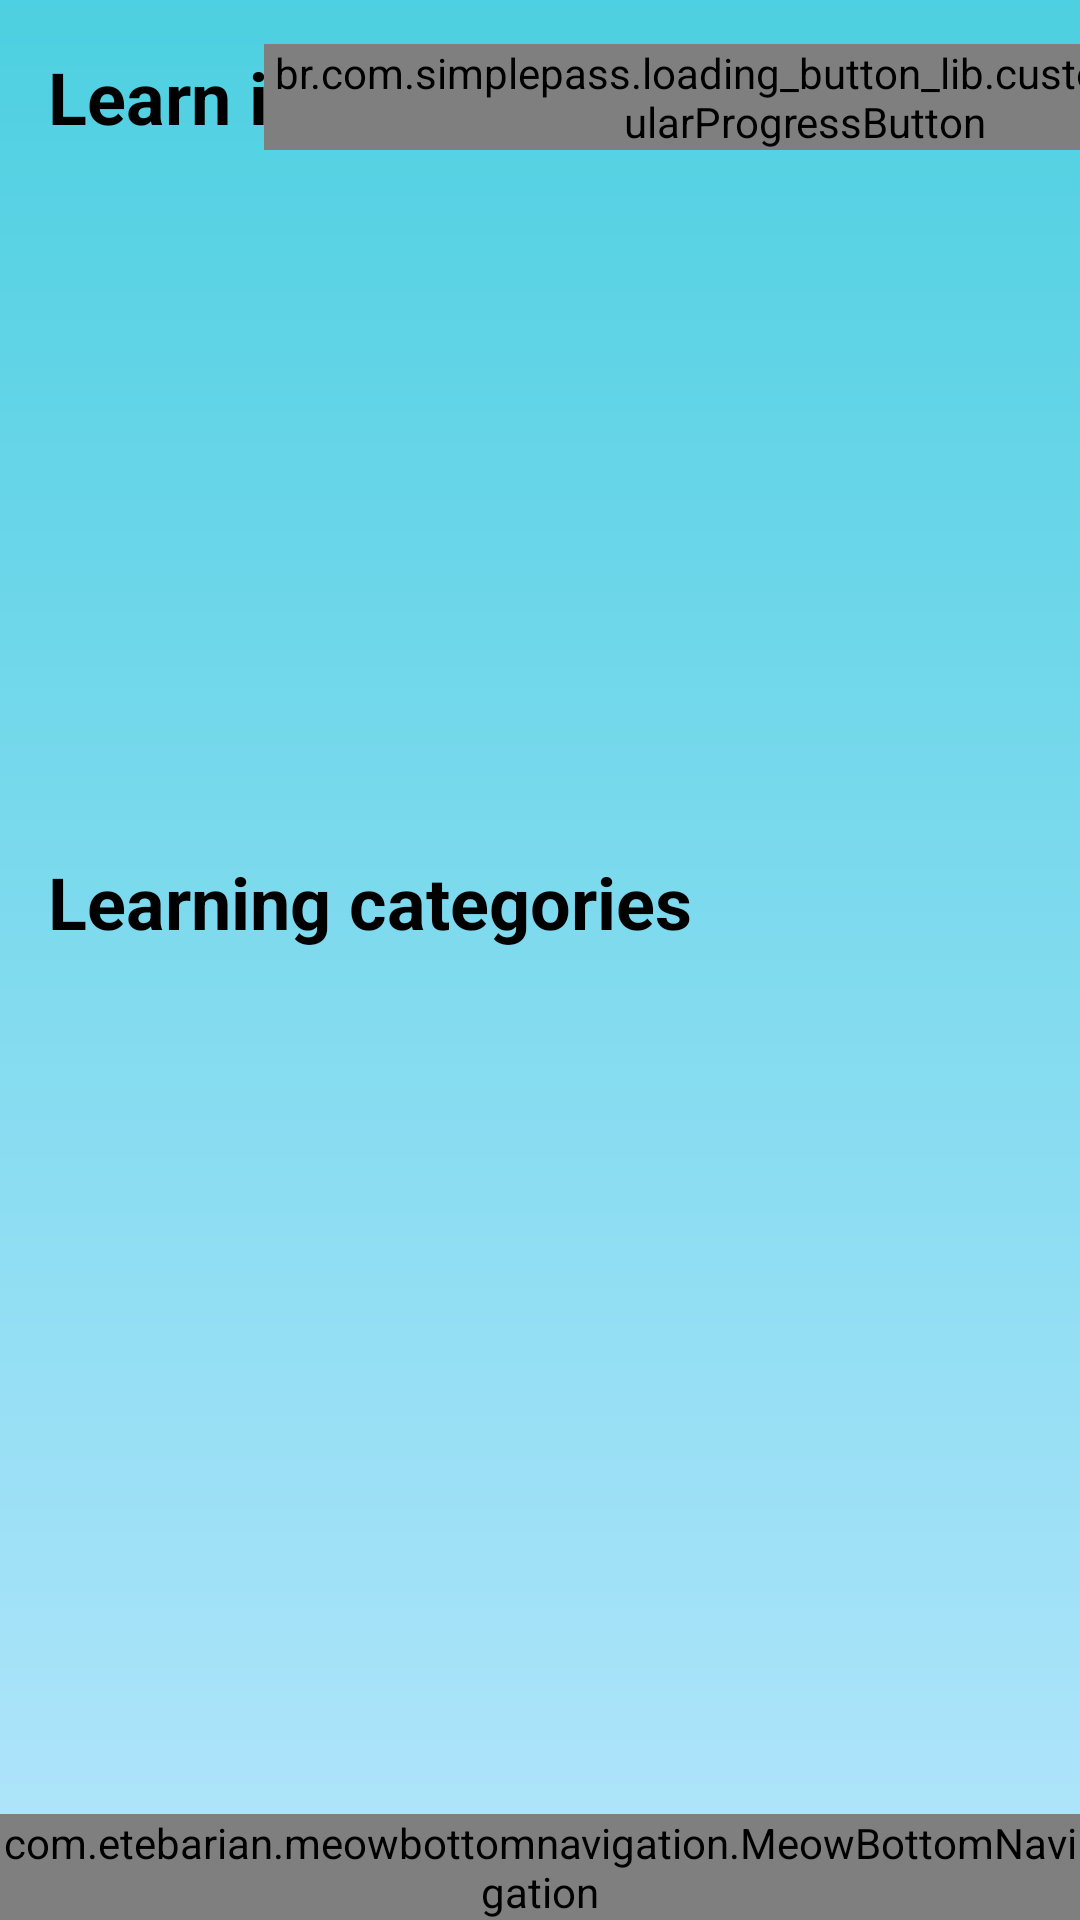

The Android layout XML behind this screen, and the referenced resources:
<!-- AndroidManifest.xml: application theme AppTheme -->
<!-- res/layout/activity_main.xml -->
<?xml version="1.0" encoding="utf-8"?>
<androidx.constraintlayout.widget.ConstraintLayout
    xmlns:android="http://schemas.android.com/apk/res/android"
    xmlns:app="http://schemas.android.com/apk/res-auto"
    xmlns:tools="http://schemas.android.com/tools"
    android:layout_width="match_parent"
    android:layout_height="match_parent"
    android:background="@drawable/home_screen_bg_gradient">

  <TextView
      android:id="@+id/pageViewerTitle"
      android:layout_width="wrap_content"
      android:layout_height="wrap_content"
      android:layout_marginStart="16dp"
      android:layout_marginTop="16dp"
      android:text="@string/home_page_viewer_title"
      android:textColor="@color/black"
      android:textSize="24sp"
      android:textStyle="bold"
      app:layout_constraintStart_toStartOf="parent"
      app:layout_constraintTop_toTopOf="parent" />

  <br.com.simplepass.loading_button_lib.customViews.CircularProgressButton
      android:id="@+id/cirSignOutButton"
      style="@style/loginButton"
      android:layout_gravity="center_horizontal"
      android:text="SignOut"
      app:initialCornerAngle="27dp"
      app:layout_constraintBottom_toBottomOf="@+id/pageViewerTitle"
      app:layout_constraintEnd_toEndOf="parent"
      app:layout_constraintStart_toEndOf="@+id/pageViewerTitle"
      app:layout_constraintTop_toTopOf="@+id/pageViewerTitle"
      app:spinning_bar_color="#FFF"
      app:spinning_bar_padding="6dp"
      app:spinning_bar_width="4dp"
      tools:ignore="MissingConstraints" />

  <androidx.viewpager.widget.ViewPager
      android:id="@+id/vpCourseItems"
      android:layout_width="match_parent"
      android:layout_height="192dp"
      android:layout_marginTop="20dp"
      android:clipToPadding="false"
      android:overScrollMode="never"
      android:paddingStart="15dp"
      android:paddingEnd="15dp"
      app:layout_constraintTop_toBottomOf="@+id/pageViewerTitle"
      tools:layout_editor_absoluteX="-16dp">

  </androidx.viewpager.widget.ViewPager>

  <TextView
      android:id="@+id/home_screen_categories_title"
      android:layout_width="wrap_content"
      android:layout_height="wrap_content"
      android:layout_marginStart="16dp"
      android:layout_marginTop="24dp"
      android:text="Learning categories"
      android:textColor="@color/black"
      android:textSize="24sp"
      android:textStyle="bold"
      app:layout_constraintStart_toStartOf="parent"
      app:layout_constraintTop_toBottomOf="@+id/vpCourseItems" />

  <androidx.recyclerview.widget.RecyclerView
      android:id="@+id/home_screen_list_categories"
      android:layout_width="match_parent"
      android:layout_height="wrap_content"
      android:layout_marginTop="5dp"
      app:layout_constraintTop_toBottomOf="@+id/home_screen_categories_title"
      tools:layout_editor_absoluteX="0dp" />

  <com.etebarian.meowbottomnavigation.MeowBottomNavigation
      android:id="@+id/bottomNav"
      android:layout_width="match_parent"
      android:layout_height="wrap_content"
      app:mbn_circleColor="@color/light_blue"
      app:mbn_backgroundBottomColor="@color/colorPrimary"
      app:mbn_countBackgroundColor="#ff6f00"
      app:mbn_countTextColor="#ffffff"
      app:mbn_defaultIconColor="#b3e5fc"
      app:mbn_rippleColor="#2f424242"
      app:mbn_selectedIconColor="#3c415e"
      app:mbn_shadowColor="#1f212121"
      app:layout_constraintBottom_toBottomOf="parent"/>

</androidx.constraintlayout.widget.ConstraintLayout>
<!-- resources referenced by this layout -->
<resources>
  <color name="black">#000000</color>
  <color name="colorPrimary">#2196f3</color>
  <color name="light_blue">#81D4fA</color>
  <!-- drawable home_screen_bg_gradient (drawable) -->
  <?xml version="1.0" encoding="utf-8"?>
  <shape xmlns:android="http://schemas.android.com/apk/res/android">
      <gradient
          android:type="linear"
          android:angle="270"
          android:startColor="#4DD0E1"
          android:endColor="#b3e5fc" />
  </shape>
  <string name="home_page_viewer_title">Learn in action</string>
  <style name="loginButton" parent="viewParent">
      <item name="android:background">@drawable/button_background_blue</item>
      <item name="android:textColor">@color/whiteTextColor</item>
      <item name="android:textStyle">bold</item>
    </style>
  <style name="AppTheme" parent="Theme.AppCompat.Light.NoActionBar">
      <item name="colorPrimary">@color/colorPrimary</item>
      <item name="colorPrimaryDark">@color/colorPrimaryDark</item>
      <item name="colorAccent">@color/colorAccent</item>
    </style>
  <style name="viewParent">
      <item name="android:layout_width">wrap_content</item>
      <item name="android:layout_height">wrap_content</item>
    </style>
  <color name="whiteTextColor">#fff</color>
  <color name="colorPrimaryDark">#102027</color>
  <color name="colorAccent">#03DAC5</color>
</resources>
